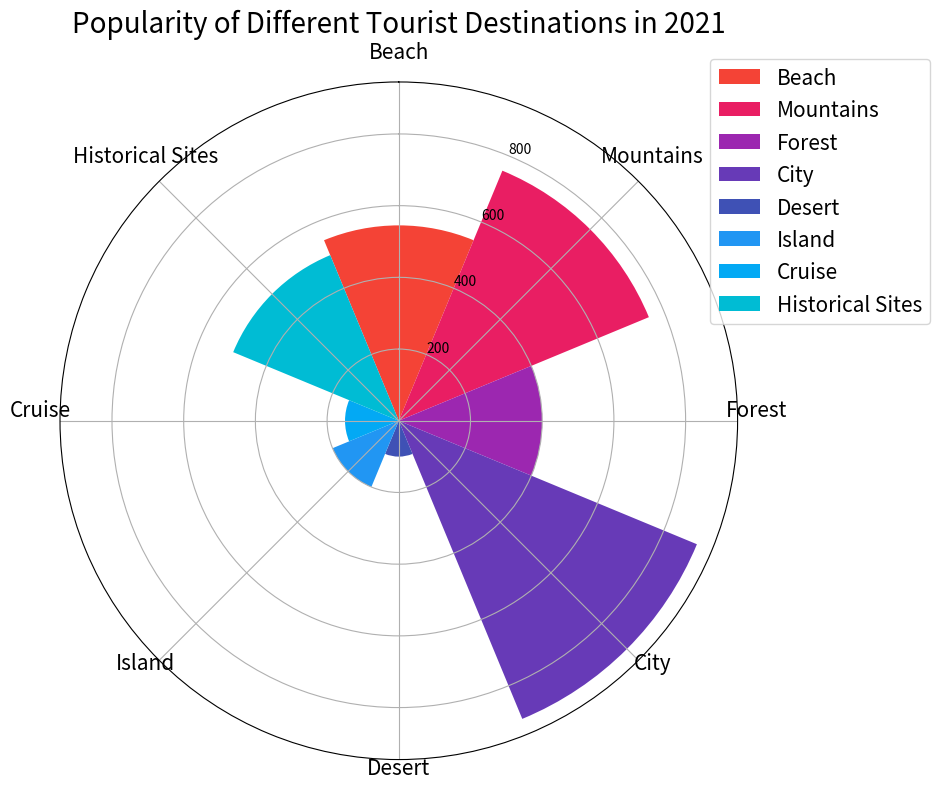

Write the Python code that produced this figure. (Note: this script raises an exception after producing the figure.)

import matplotlib.pyplot as plt
import numpy as np

data_labels = ["Beach","Mountains","Forest","City","Desert","Island","Cruise","Historical Sites"]
data = [545,755,400,900,100,200,150,500]
line_labels = ["Destination","Number of Tourists"]

fig = plt.figure(figsize=(10, 8))
ax = fig.add_subplot(111, projection='polar')

colors = ['#f44336', '#e91e63', '#9c27b0', '#673ab7', '#3f51b5', '#2196f3', '#03a9f4', '#00bcd4']
sector_angle = (2 * np.pi) / len(data_labels)

for i in range(len(data)):
    ax.bar(sector_angle*i, data[i], width=sector_angle, bottom=0.0, color=colors[i], label=data_labels[i])

ax.set_theta_direction(-1)
ax.set_theta_zero_location('N')
ax.set_xticks(np.linspace(0, 2*np.pi, len(data_labels), endpoint=False))
ax.set_xticklabels(data_labels, fontsize=15, ha='center', va='bottom')
ax.set_title('Popularity of Different Tourist Destinations in 2021', fontsize=20)

ax.legend(loc='upper right', bbox_to_anchor=(1.3, 1.05), fontsize=15)

plt.tight_layout()
plt.savefig('/cpfs01/user/yanxiangchao/code0/gpt_chart/structchart_simulation/simulated_data_corner_cases/rose/png/20231227-021234_114.png')
plt.clf()